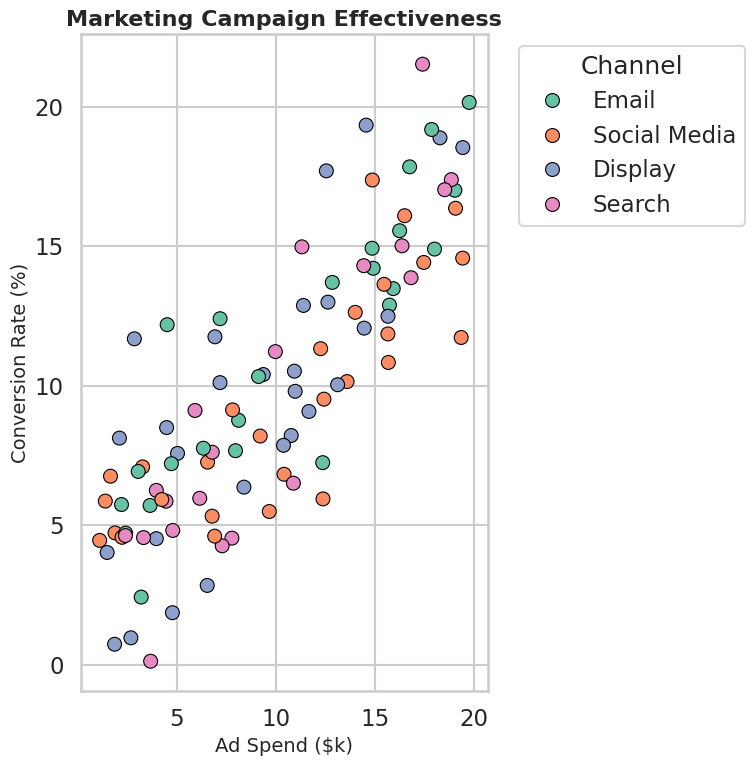

Reproduce this figure in Python.
# chart.py

import seaborn as sns
import matplotlib.pyplot as plt
import pandas as pd
import numpy as np

# --------------------------
# 1. Generate synthetic data
# --------------------------
np.random.seed(42)  # for reproducibility

n_samples = 100

# Simulate marketing campaign data
# 'ad_spend' in $1000s, 'conversion_rate' in %, 'channel' categorical
ad_spend = np.random.uniform(1, 20, n_samples)  # 1k to 20k
conversion_rate = 2 + 0.8 * ad_spend + np.random.normal(0, 3, n_samples)  # positive correlation
channels = np.random.choice(['Social Media', 'Email', 'Search', 'Display'], n_samples)

# Create DataFrame
data = pd.DataFrame({
    'Ad Spend ($k)': ad_spend,
    'Conversion Rate (%)': conversion_rate,
    'Channel': channels
})

# --------------------------
# 2. Set Seaborn styling
# --------------------------
sns.set_style("whitegrid")      # professional background
sns.set_context("talk")         # presentation-ready text sizes
palette = sns.color_palette("Set2")  # color palette for channels

# --------------------------
# 3. Create scatterplot
# --------------------------
plt.figure(figsize=(8, 8))  # 512x512 px with dpi=64

scatter = sns.scatterplot(
    data=data,
    x='Ad Spend ($k)',
    y='Conversion Rate (%)',
    hue='Channel',
    palette=palette,
    s=100,         # size of points
    edgecolor='black'
)

# Add title and labels
plt.title('Marketing Campaign Effectiveness', fontsize=16, weight='bold')
plt.xlabel('Ad Spend ($k)', fontsize=14)
plt.ylabel('Conversion Rate (%)', fontsize=14)

# Move legend outside plot
plt.legend(title='Channel', bbox_to_anchor=(1.05, 1), loc='upper left')

# --------------------------
# 4. Save chart
# --------------------------
plt.tight_layout()
plt.savefig('chart.png', dpi=64, bbox_inches='tight')
plt.close()
